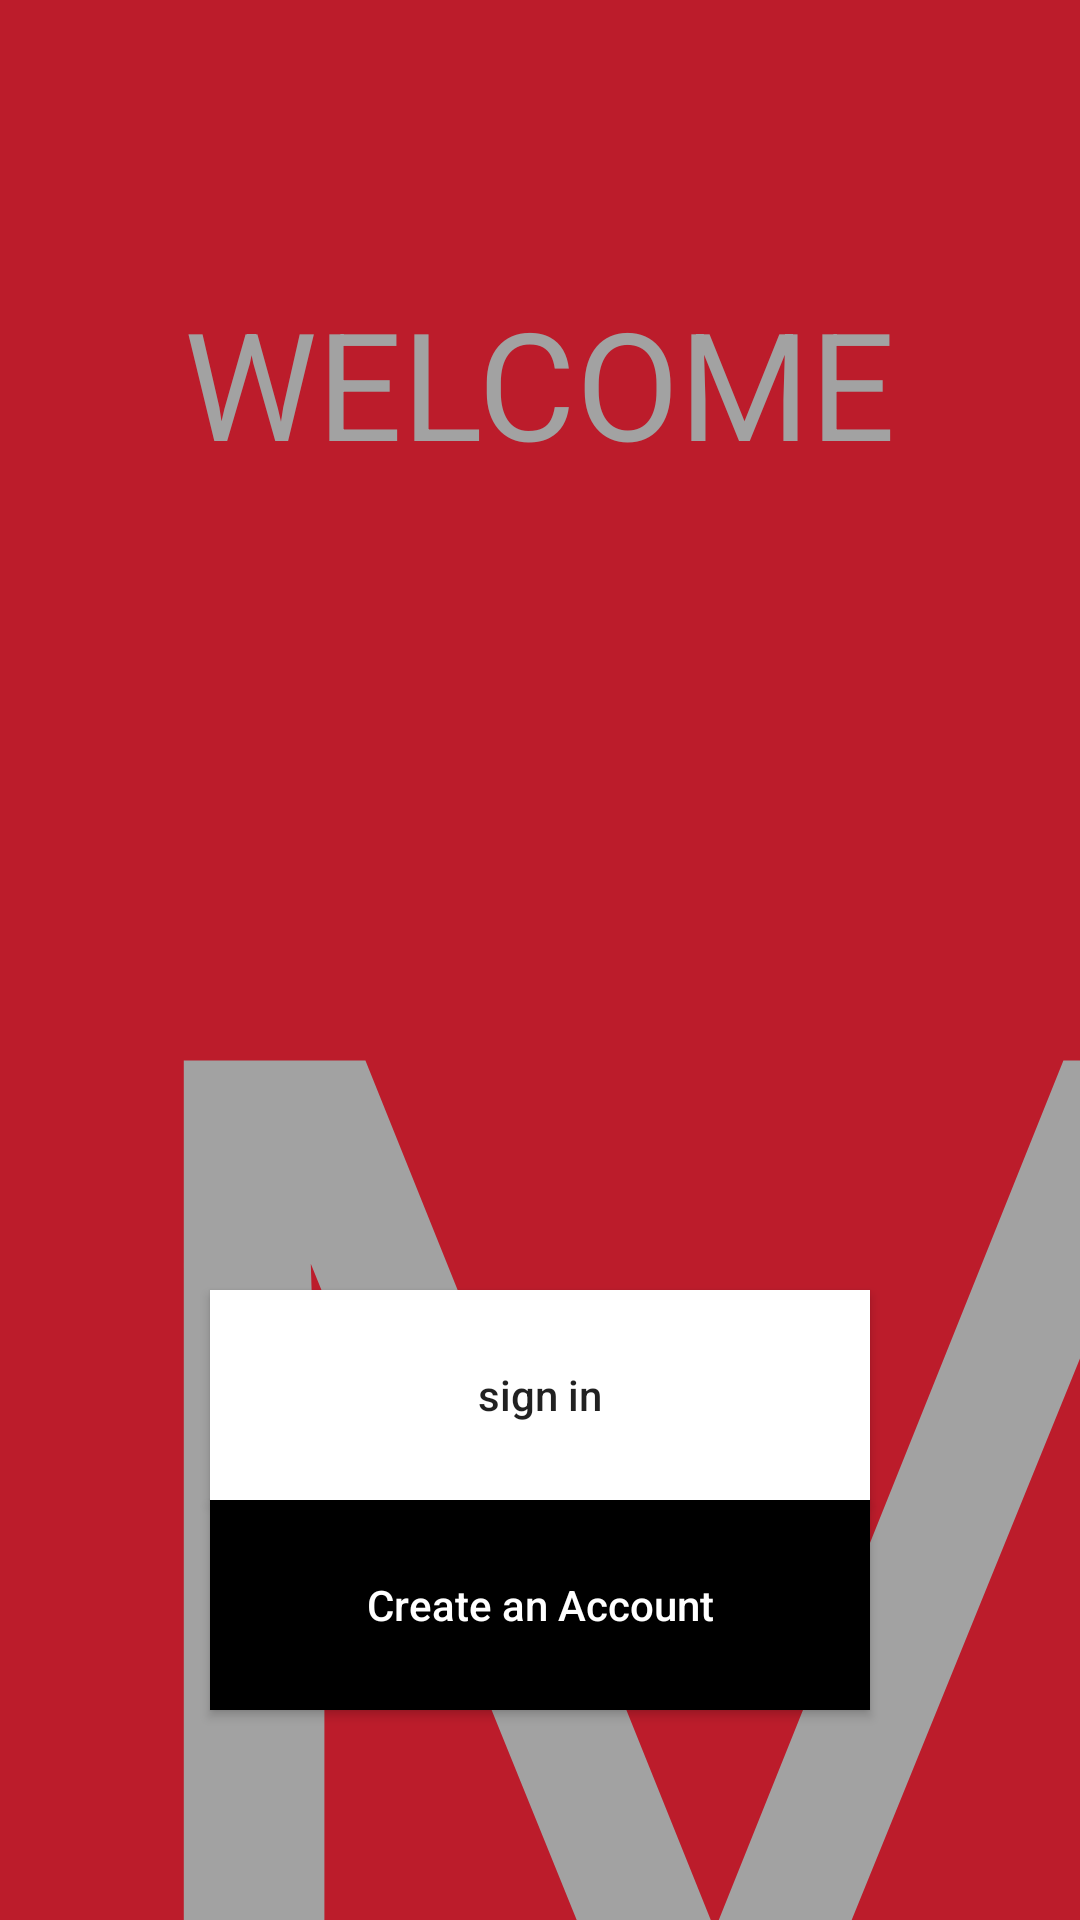

Reconstruct the res/layout file that produces this screen, plus the resources it refers to.
<!-- AndroidManifest.xml: application theme Theme.SprintEvalution -->
<!-- res/layout/activity_main.xml -->
<?xml version="1.0" encoding="utf-8"?>
<androidx.constraintlayout.widget.ConstraintLayout xmlns:android="http://schemas.android.com/apk/res/android"
    xmlns:app="http://schemas.android.com/apk/res-auto"
    xmlns:tools="http://schemas.android.com/tools"
    android:layout_width="match_parent"
    android:layout_height="match_parent"
    android:background="@color/red"
    >

    <TextView
        style="@style/textview"
        android:id="@+id/t1"
        android:text="@string/welcome"
        android:textSize="50sp"
        app:layout_constraintLeft_toLeftOf="parent"
        app:layout_constraintRight_toRightOf="parent"
        app:layout_constraintTop_toTopOf="@id/guideline2" />
    <TextView
      style="@style/textview"
        android:textSize="500sp"
        app:layout_constraintTop_toBottomOf="@id/t1"
        app:layout_constraintStart_toStartOf="parent"
        android:layout_margin="@dimen/dp_20"
        android:text="@string/masai1"
        >

    </TextView>

        <ImageView
            android:layout_width="wrap_content"
            android:layout_height="wrap_content"
            android:background="@drawable/masailogo"
            app:layout_constraintTop_toTopOf="@id/guideline3"
            app:layout_constraintStart_toStartOf="parent"
            android:layout_marginLeft="@dimen/dp_94">

        </ImageView>

    <Button
      style="@style/button"
        android:id="@+id/b1"
        android:text="@string/create"
        android:textColor="@color/white"
        android:textAllCaps="false"
        app:layout_constraintEnd_toEndOf="parent"
        app:layout_constraintBottom_toBottomOf="parent"
        android:background="@color/black">
    </Button>
        <Button
            android:id="@+id/b2"
            android:text="@string/signin"
            android:background="@color/white"
            android:textAllCaps="false"
            style="@style/button"
            app:layout_constraintBottom_toBottomOf="@id/b1"
            app:layout_constraintStart_toStartOf="parent"
            android:layout_marginBottom="@dimen/dp_50">




    </Button>


    <androidx.constraintlayout.widget.Guideline
        android:id="@+id/guideline2"
        android:layout_width="wrap_content"
        android:layout_height="wrap_content"
        android:orientation="horizontal"
        app:layout_constraintGuide_begin="@dimen/dp_94" />

    <androidx.constraintlayout.widget.Guideline
        android:id="@+id/guideline3"
        android:layout_width="wrap_content"
        android:layout_height="wrap_content"
        android:orientation="horizontal"
        app:layout_constraintGuide_begin="292dp" />

</androidx.constraintlayout.widget.ConstraintLayout>
<!-- resources referenced by this layout -->
<resources>
  <color name="black">#FF000000</color>
  <color name="red">#BC1C2B</color>
  <color name="white">#FFFFFFFF</color>
  <dimen name="dp_20">20dp</dimen>
  <dimen name="dp_50">50dp</dimen>
  <dimen name="dp_94">94dp</dimen>
  <string name="create">Create an Account</string>
  <string name="masai1">Masai school is a 21st century coding school that cares about you!</string>
  <string name="signin">sign in</string>
  <string name="welcome">WELCOME</string>
  <style name="button">
          <item name="android:layout_height">@dimen/dp_70</item>
          <item name="android:layout_width">match_parent</item>
          <item name="android:layout_margin">@dimen/dp_70</item>
      </style>
  <style name="textview">
          <item name="android:layout_width">wrap_content</item>
          <item name="android:layout_height">wrap_content</item>
          <item name="android:textSize">@dimen/dp_10</item>
          <item name="android:textColor">#A2A2A2</item>
      </style>
  <style name="Theme.SprintEvalution" parent="Theme.AppCompat.DayNight.DarkActionBar">
          
          <item name="colorPrimary">@color/purple_500</item>
          <item name="colorPrimaryVariant">@color/purple_700</item>
          <item name="colorOnPrimary">@color/white</item>
          
          <item name="colorSecondary">@color/teal_200</item>
          <item name="colorSecondaryVariant">@color/teal_700</item>
          <item name="colorOnSecondary">@color/black</item>
          
          <item name="android:statusBarColor" tools:targetApi="l">?attr/colorPrimaryVariant</item>
          
      </style>
  <dimen name="dp_70">70dp</dimen>
  <dimen name="dp_10">10dp</dimen>
  <color name="purple_500">#FF6200EE</color>
  <color name="purple_700">#FF3700B3</color>
  <color name="teal_200">#FF03DAC5</color>
  <color name="teal_700">#FF018786</color>
</resources>
